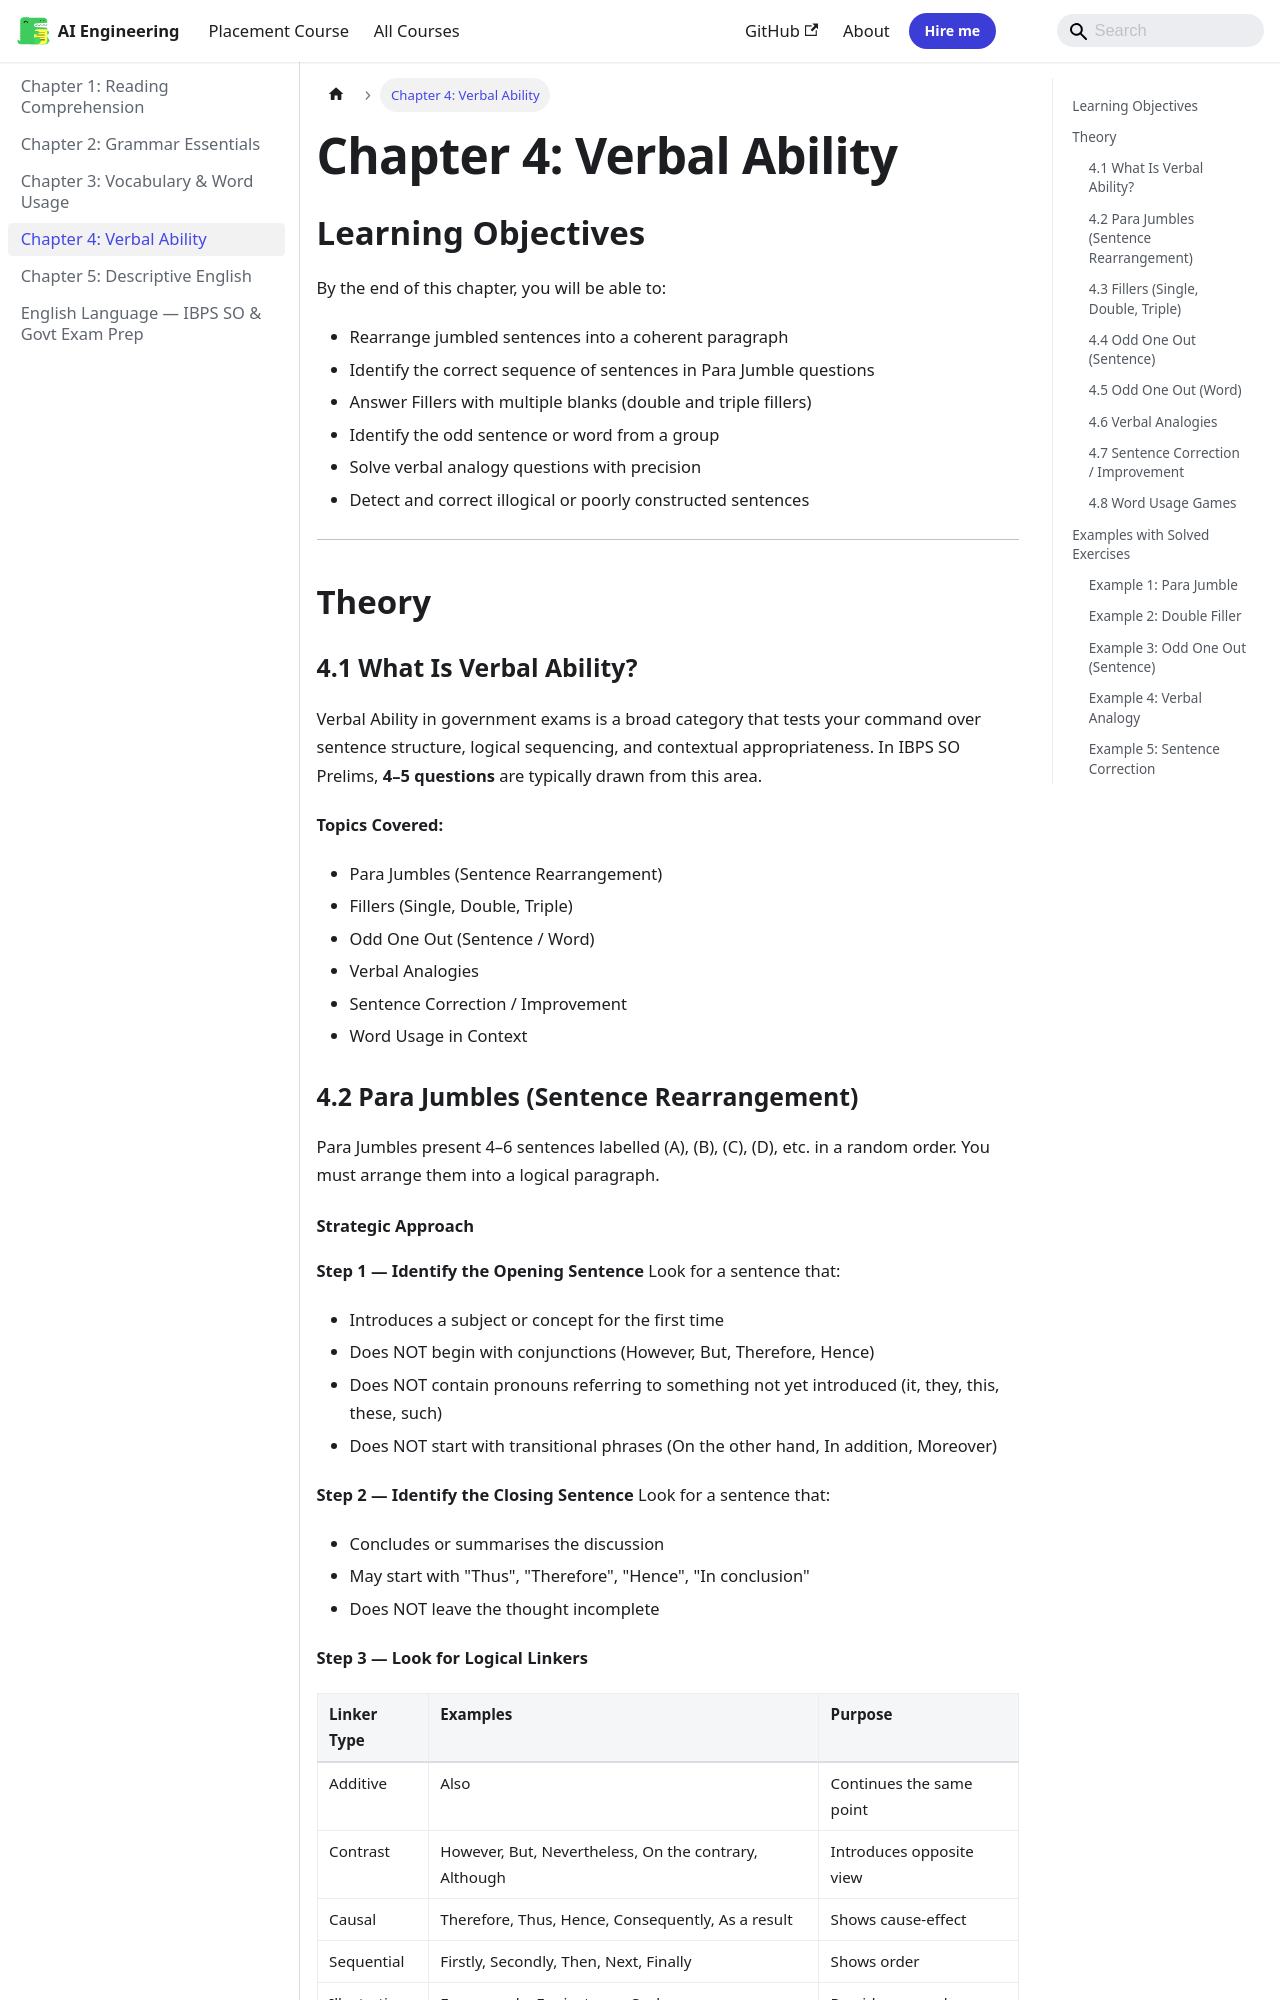

repository: Raushan666java/ai-engineering-journey · page: english-language/04-verbal-ability/index.html · generator: mkdocs

---
description: "Verbal Ability in government exams is a broad category that tests your command over sentence structure, logical sequencing, and contextual"
---

# Chapter 4: Verbal Ability

## Learning Objectives

By the end of this chapter, you will be able to:
- Rearrange jumbled sentences into a coherent paragraph
- Identify the correct sequence of sentences in Para Jumble questions
- Answer Fillers with multiple blanks (double and triple fillers)
- Identify the odd sentence or word from a group
- Solve verbal analogy questions with precision
- Detect and correct illogical or poorly constructed sentences
---

## Theory

### 4.1 What Is Verbal Ability?

Verbal Ability in government exams is a broad category that tests your command over sentence structure, logical sequencing, and contextual appropriateness. In IBPS SO Prelims, **4–5 questions** are typically drawn from this area.

**Topics Covered:**
- Para Jumbles (Sentence Rearrangement)
- Fillers (Single, Double, Triple)
- Odd One Out (Sentence / Word)
- Verbal Analogies
- Sentence Correction / Improvement
- Word Usage in Context

### 4.2 Para Jumbles (Sentence Rearrangement)

Para Jumbles present 4–6 sentences labelled (A), (B), (C), (D), etc. in a random order. You must arrange them into a logical paragraph.

#### Strategic Approach

**Step 1 — Identify the Opening Sentence**
Look for a sentence that:
- Introduces a subject or concept for the first time
- Does NOT begin with conjunctions (However, But, Therefore, Hence)
- Does NOT contain pronouns referring to something not yet introduced (it, they, this, these, such)
- Does NOT start with transitional phrases (On the other hand, In addition, Moreover)

**Step 2 — Identify the Closing Sentence**
Look for a sentence that:
- Concludes or summarises the discussion
- May start with "Thus", "Therefore", "Hence", "In conclusion"
- Does NOT leave the thought incomplete

**Step 3 — Look for Logical Linkers**

| Linker Type | Examples | Purpose |
|-------------|----------|---------|
| Additive | Also | Continues the same point |
| Contrast | However, But, Nevertheless, On the contrary, Although | Introduces opposite view |
| Causal | Therefore, Thus, Hence, Consequently, As a result | Shows cause-effect |
| Sequential | Firstly, Secondly, Then, Next, Finally | Shows order |
| Illustrative | For example, For instance, Such as | Provides examples |

**Step 4 — Pronoun Reference**
A sentence with "This", "These", "Such", "It", "They" must follow a sentence that introduces the noun these words refer to.

**Step 5 — Chronological/Causal Order**
If the sentences describe a process or sequence, arrange them in the order of events.
